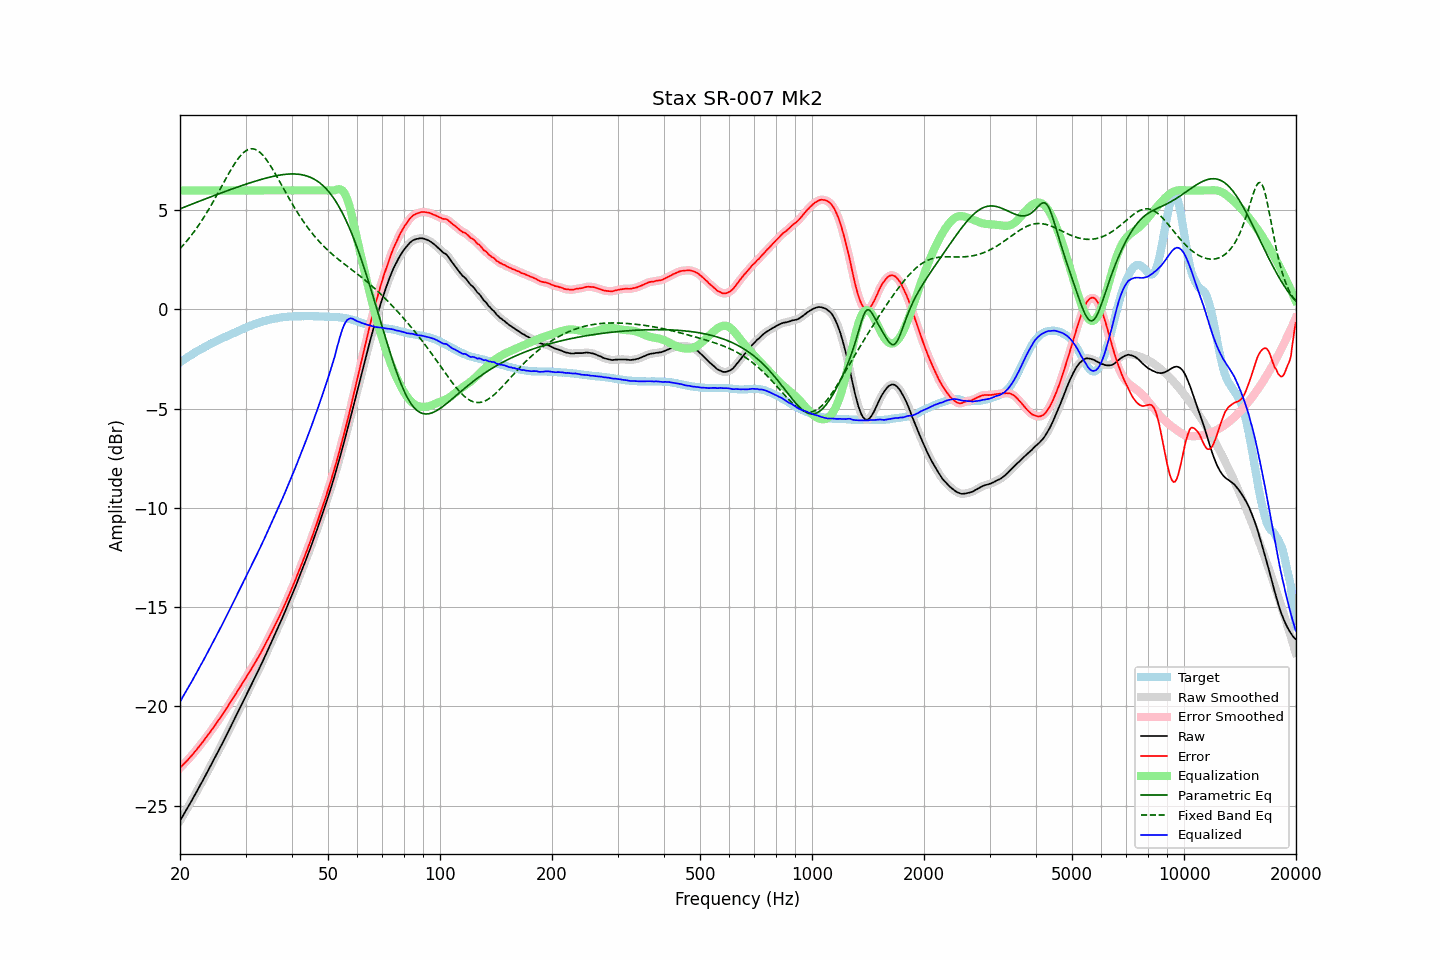

The file beside this chart, header and first rows:
frequency, raw, error, smoothed, error_smoothed, equalization, parametric_eq, fixed_band_eq, equalized_raw, equalized_smoothed, target
20.00, -25.77, -23.10, -25.77, -23.10, 6.00, 5.07, 3.07, -19.77, -19.77, -2.67
20.20, -25.63, -23.02, -25.63, -23.02, 6.00, 5.10, 3.15, -19.63, -19.63, -2.61
20.40, -25.49, -22.93, -25.49, -22.94, 6.00, 5.14, 3.24, -19.49, -19.49, -2.56
20.61, -25.35, -22.85, -25.35, -22.85, 6.00, 5.17, 3.33, -19.35, -19.35, -2.50
20.81, -25.22, -22.77, -25.21, -22.77, 6.00, 5.20, 3.43, -19.22, -19.21, -2.45
21.02, -25.08, -22.69, -25.07, -22.68, 6.00, 5.23, 3.53, -19.08, -19.07, -2.39
21.23, -24.93, -22.59, -24.93, -22.59, 6.00, 5.27, 3.63, -18.93, -18.93, -2.34
21.44, -24.79, -22.50, -24.79, -22.50, 6.00, 5.30, 3.73, -18.79, -18.79, -2.29
21.66, -24.65, -22.41, -24.64, -22.41, 6.00, 5.33, 3.84, -18.65, -18.64, -2.24
21.87, -24.50, -22.31, -24.50, -22.31, 6.00, 5.36, 3.95, -18.50, -18.50, -2.19
22.09, -24.36, -22.22, -24.35, -22.22, 6.00, 5.39, 4.06, -18.36, -18.35, -2.14
22.31, -24.21, -22.12, -24.21, -22.11, 6.00, 5.42, 4.17, -18.21, -18.21, -2.09
22.54, -24.06, -22.01, -24.06, -22.01, 6.00, 5.46, 4.29, -18.06, -18.06, -2.05
22.76, -23.91, -21.91, -23.91, -21.91, 6.00, 5.49, 4.41, -17.91, -17.91, -2.00
22.99, -23.77, -21.81, -23.76, -21.81, 6.00, 5.52, 4.54, -17.77, -17.76, -1.96
23.22, -23.62, -21.71, -23.61, -21.70, 6.00, 5.55, 4.66, -17.62, -17.61, -1.91
23.45, -23.46, -21.59, -23.46, -21.59, 6.00, 5.58, 4.79, -17.46, -17.46, -1.87
23.69, -23.31, -21.49, -23.31, -21.49, 6.00, 5.61, 4.93, -17.31, -17.31, -1.82
23.92, -23.16, -21.38, -23.16, -21.38, 6.00, 5.64, 5.06, -17.16, -17.16, -1.78
24.16, -23.01, -21.27, -23.00, -21.27, 6.00, 5.67, 5.20, -17.01, -17.00, -1.73
24.40, -22.85, -21.15, -22.85, -21.16, 6.00, 5.70, 5.34, -16.85, -16.85, -1.69
24.65, -22.70, -21.05, -22.70, -21.05, 6.00, 5.73, 5.48, -16.70, -16.70, -1.65
24.89, -22.54, -20.93, -22.54, -20.93, 6.00, 5.76, 5.63, -16.54, -16.54, -1.61
25.14, -22.39, -20.81, -22.39, -20.81, 6.00, 5.79, 5.77, -16.39, -16.39, -1.57
25.39, -22.23, -20.69, -22.23, -20.70, 6.00, 5.83, 5.92, -16.23, -16.23, -1.53
25.65, -22.08, -20.58, -22.07, -20.58, 6.00, 5.86, 6.07, -16.08, -16.07, -1.49
25.91, -21.92, -20.46, -21.92, -20.46, 6.00, 5.89, 6.22, -15.92, -15.92, -1.46
26.16, -21.76, -20.34, -21.76, -20.34, 6.00, 5.91, 6.37, -15.76, -15.76, -1.42
26.43, -21.60, -20.21, -21.60, -20.22, 6.00, 5.94, 6.51, -15.60, -15.60, -1.39
26.69, -21.44, -20.09, -21.44, -20.09, 6.00, 5.97, 6.66, -15.44, -15.44, -1.35
26.96, -21.28, -19.97, -21.28, -19.96, 6.00, 6.00, 6.81, -15.28, -15.28, -1.31
27.23, -21.11, -19.83, -21.11, -19.84, 6.00, 6.03, 6.95, -15.11, -15.11, -1.28
27.50, -20.95, -19.71, -20.95, -19.71, 6.00, 6.06, 7.09, -14.95, -14.95, -1.24
27.77, -20.79, -19.59, -20.79, -19.58, 6.00, 6.09, 7.22, -14.79, -14.79, -1.20
28.05, -20.63, -19.46, -20.63, -19.46, 6.00, 6.12, 7.35, -14.63, -14.63, -1.17
28.33, -20.47, -19.34, -20.47, -19.33, 6.00, 6.15, 7.47, -14.47, -14.47, -1.13
28.62, -20.30, -19.21, -20.30, -19.21, 6.00, 6.18, 7.58, -14.30, -14.30, -1.09
28.90, -20.14, -19.08, -20.13, -19.08, 6.00, 6.20, 7.69, -14.14, -14.13, -1.05
29.19, -19.97, -18.94, -19.97, -18.95, 6.00, 6.23, 7.78, -13.97, -13.97, -1.02
29.48, -19.80, -18.81, -19.80, -18.82, 6.00, 6.26, 7.87, -13.80, -13.80, -0.98
29.78, -19.64, -18.69, -19.63, -18.69, 6.00, 6.29, 7.94, -13.64, -13.63, -0.95
30.08, -19.47, -18.55, -19.47, -18.55, 6.00, 6.31, 8.00, -13.47, -13.47, -0.92
30.38, -19.30, -18.42, -19.30, -18.42, 6.00, 6.34, 8.04, -13.30, -13.30, -0.88
30.68, -19.14, -18.29, -19.14, -18.29, 6.00, 6.37, 8.08, -13.14, -13.14, -0.85
30.99, -18.98, -18.17, -18.97, -18.16, 6.00, 6.39, 8.09, -12.98, -12.97, -0.81
31.30, -18.81, -18.03, -18.81, -18.03, 6.00, 6.42, 8.10, -12.81, -12.81, -0.78
31.61, -18.65, -17.90, -18.65, -17.90, 6.00, 6.44, 8.09, -12.65, -12.65, -0.75
31.93, -18.49, -17.77, -18.48, -17.76, 6.00, 6.47, 8.06, -12.49, -12.48, -0.72
32.24, -18.32, -17.62, -18.32, -17.63, 6.00, 6.49, 8.02, -12.32, -12.32, -0.70
32.57, -18.15, -17.48, -18.15, -17.48, 6.00, 6.52, 7.97, -12.15, -12.15, -0.67
32.89, -17.99, -17.35, -17.98, -17.34, 6.00, 6.54, 7.90, -11.99, -11.98, -0.64
33.22, -17.81, -17.19, -17.81, -17.19, 6.00, 6.57, 7.82, -11.81, -11.81, -0.62
33.55, -17.63, -17.03, -17.63, -17.04, 6.00, 6.59, 7.73, -11.63, -11.63, -0.59
33.89, -17.46, -16.88, -17.45, -16.88, 6.00, 6.61, 7.63, -11.46, -11.45, -0.57
34.23, -17.28, -16.72, -17.28, -16.73, 6.00, 6.63, 7.52, -11.28, -11.28, -0.55
34.57, -17.10, -16.57, -17.10, -16.57, 6.00, 6.65, 7.41, -11.10, -11.10, -0.53
34.92, -16.92, -16.41, -16.92, -16.41, 6.00, 6.67, 7.28, -10.92, -10.92, -0.51
35.27, -16.75, -16.26, -16.75, -16.26, 6.00, 6.69, 7.15, -10.75, -10.75, -0.49
35.62, -16.57, -16.10, -16.57, -16.09, 6.00, 6.71, 7.02, -10.57, -10.57, -0.47
35.97, -16.39, -15.93, -16.39, -15.93, 6.00, 6.73, 6.88, -10.39, -10.39, -0.45
... 635 more rows
